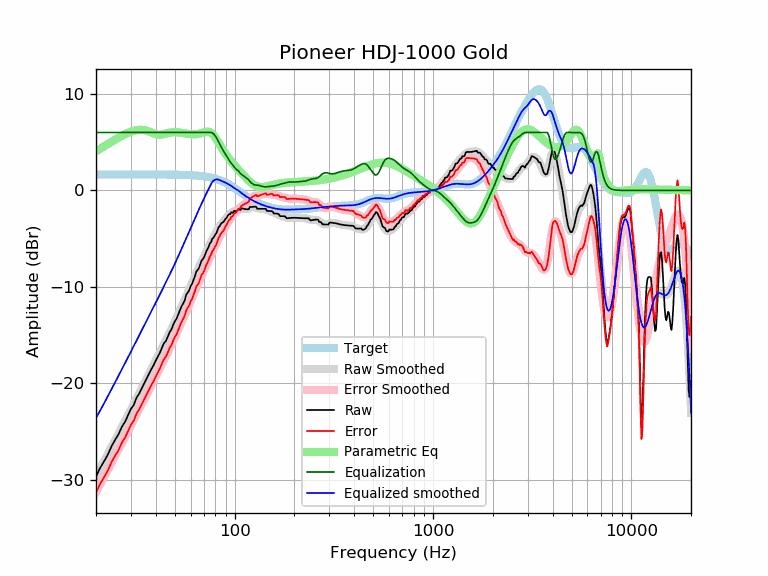

The data file committed next to this chart (first rows):
frequency, raw, error, smoothed, error_smoothed, equalization, parametric_eq, equalized_raw, equalized_smoothed, target
20, -29.65, -31.30, -29.61, -31.26, 6.00, 4.06, -23.65, -23.61, 1.65
21, -28.74, -30.39, -28.81, -30.46, 6.00, 4.32, -22.74, -22.81, 1.65
22, -28.05, -29.69, -28.04, -29.68, 6.00, 4.58, -22.05, -22.04, 1.65
23, -27.33, -28.98, -27.29, -28.93, 6.00, 4.82, -21.33, -21.29, 1.65
24, -26.47, -28.12, -26.56, -28.21, 6.00, 5.05, -20.47, -20.56, 1.65
25, -25.83, -27.48, -25.86, -27.51, 6.00, 5.27, -19.83, -19.86, 1.65
26, -25.25, -26.90, -25.19, -26.84, 6.00, 5.47, -19.25, -19.19, 1.65
27, -24.49, -26.14, -24.54, -26.19, 6.00, 5.66, -18.49, -18.54, 1.65
28, -23.99, -25.64, -23.91, -25.56, 6.00, 5.82, -17.99, -17.91, 1.65
29, -23.30, -24.94, -23.30, -24.95, 6.00, 5.96, -17.30, -17.30, 1.65
30, -22.64, -24.28, -22.71, -24.36, 6.00, 6.08, -16.64, -16.71, 1.65
31, -22.24, -23.88, -22.13, -23.78, 6.00, 6.17, -16.24, -16.13, 1.65
32, -21.49, -23.14, -21.57, -23.22, 6.00, 6.23, -15.49, -15.57, 1.65
33, -21.06, -22.71, -21.03, -22.68, 6.00, 6.27, -15.06, -15.03, 1.65
34, -20.51, -22.16, -20.51, -22.15, 6.00, 6.27, -14.51, -14.51, 1.65
35, -19.99, -21.63, -19.99, -21.64, 6.00, 6.24, -13.99, -13.99, 1.65
36, -19.48, -21.13, -19.50, -21.14, 6.00, 6.18, -13.48, -13.50, 1.65
37, -19.00, -20.64, -19.02, -20.66, 6.00, 6.10, -13.00, -13.02, 1.64
38, -18.53, -20.18, -18.55, -20.19, 6.00, 6.00, -12.53, -12.55, 1.64
39, -18.13, -19.77, -18.09, -19.73, 6.00, 5.90, -12.13, -12.09, 1.64
40, -17.65, -19.29, -17.64, -19.29, 6.00, 5.82, -11.65, -11.64, 1.64
41, -17.22, -18.87, -17.20, -18.85, 6.00, 5.77, -11.22, -11.20, 1.64
42, -16.81, -18.46, -16.77, -18.42, 6.00, 5.77, -10.81, -10.77, 1.64
43, -16.30, -17.94, -16.35, -17.99, 6.00, 5.79, -10.30, -10.35, 1.64
44, -15.84, -17.48, -15.94, -17.58, 6.00, 5.84, -9.84, -9.94, 1.64
45, -15.61, -17.25, -15.53, -17.17, 6.00, 5.89, -9.61, -9.53, 1.64
46, -15.17, -16.80, -15.13, -16.77, 6.00, 5.94, -9.17, -9.13, 1.64
47, -14.69, -16.32, -14.74, -16.37, 6.00, 5.98, -8.69, -8.74, 1.63
48, -14.42, -16.05, -14.35, -15.98, 6.00, 6.01, -8.42, -8.35, 1.63
49, -13.92, -15.55, -13.96, -15.59, 6.00, 6.03, -7.92, -7.96, 1.63
50, -13.55, -15.17, -13.58, -15.20, 6.00, 6.03, -7.55, -7.58, 1.63
51, -13.27, -14.90, -13.19, -14.81, 6.00, 6.02, -7.27, -7.19, 1.62
52, -12.82, -14.44, -12.81, -14.43, 6.00, 6.01, -6.82, -6.81, 1.62
53, -12.41, -14.02, -12.43, -14.04, 6.00, 5.99, -6.41, -6.43, 1.62
54, -12.00, -13.61, -12.05, -13.67, 6.00, 5.96, -6.00, -6.05, 1.61
55, -11.73, -13.33, -11.68, -13.29, 6.00, 5.93, -5.73, -5.68, 1.61
56, -11.38, -12.99, -11.32, -12.92, 6.00, 5.91, -5.38, -5.32, 1.60
57, -10.82, -12.41, -10.97, -12.56, 6.00, 5.88, -4.82, -4.97, 1.60
58, -10.59, -12.18, -10.61, -12.20, 6.00, 5.86, -4.59, -4.61, 1.59
59, -10.35, -11.94, -10.27, -11.85, 6.00, 5.84, -4.35, -4.27, 1.58
60, -9.91, -11.49, -9.92, -11.50, 6.00, 5.82, -3.91, -3.92, 1.58
61, -9.68, -11.24, -9.58, -11.15, 6.00, 5.81, -3.68, -3.58, 1.57
62, -9.28, -10.84, -9.25, -10.81, 6.00, 5.81, -3.28, -3.25, 1.56
63, -8.92, -10.47, -8.92, -10.46, 6.00, 5.81, -2.92, -2.92, 1.55
64, -8.44, -9.98, -8.59, -10.13, 6.00, 5.82, -2.44, -2.59, 1.54
65, -8.25, -9.78, -8.28, -9.81, 6.00, 5.84, -2.25, -2.28, 1.53
66, -8.07, -9.59, -7.98, -9.49, 6.00, 5.87, -2.07, -1.98, 1.51
67, -7.68, -9.18, -7.69, -9.19, 6.00, 5.90, -1.68, -1.69, 1.50
68, -7.29, -8.78, -7.40, -8.89, 6.00, 5.94, -1.29, -1.40, 1.49
69, -7.14, -8.62, -7.13, -8.60, 6.00, 5.98, -1.14, -1.13, 1.47
70, -6.95, -8.41, -6.86, -8.31, 6.00, 6.02, -0.95, -0.86, 1.45
71, -6.64, -8.08, -6.59, -8.03, 6.00, 6.06, -0.64, -0.59, 1.44
72, -6.29, -7.71, -6.33, -7.74, 6.00, 6.08, -0.29, -0.33, 1.42
73, -6.09, -7.48, -6.07, -7.46, 6.00, 6.09, -0.09, -0.07, 1.40
74, -5.83, -7.20, -5.82, -7.19, 6.00, 6.07, 0.17, 0.18, 1.37
75, -5.48, -6.83, -5.58, -6.93, 6.00, 6.03, 0.52, 0.42, 1.35
76, -5.37, -6.69, -5.35, -6.67, 6.00, 5.96, 0.63, 0.65, 1.32
77, -5.03, -6.33, -5.12, -6.42, 5.96, 5.87, 0.93, 0.84, 1.30
78, -4.92, -6.19, -4.91, -6.18, 5.89, 5.74, 0.96, 0.98, 1.27
79, -4.76, -6.00, -4.70, -5.94, 5.77, 5.60, 1.01, 1.07, 1.24
... 553 more rows
